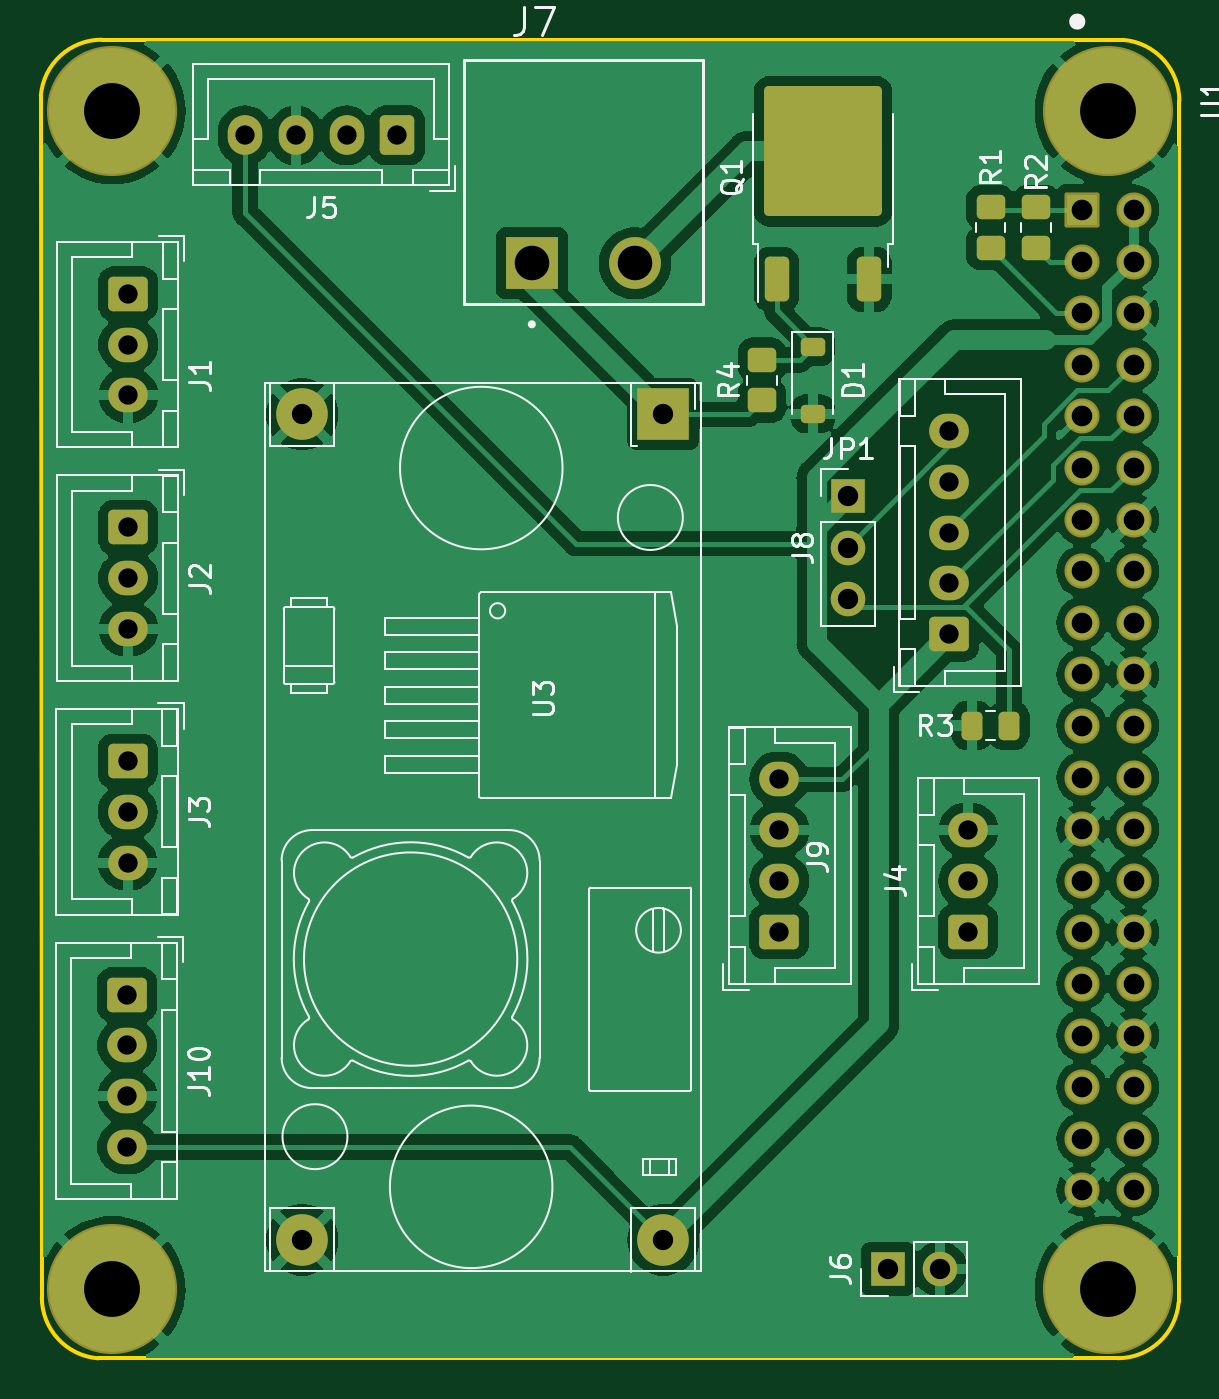
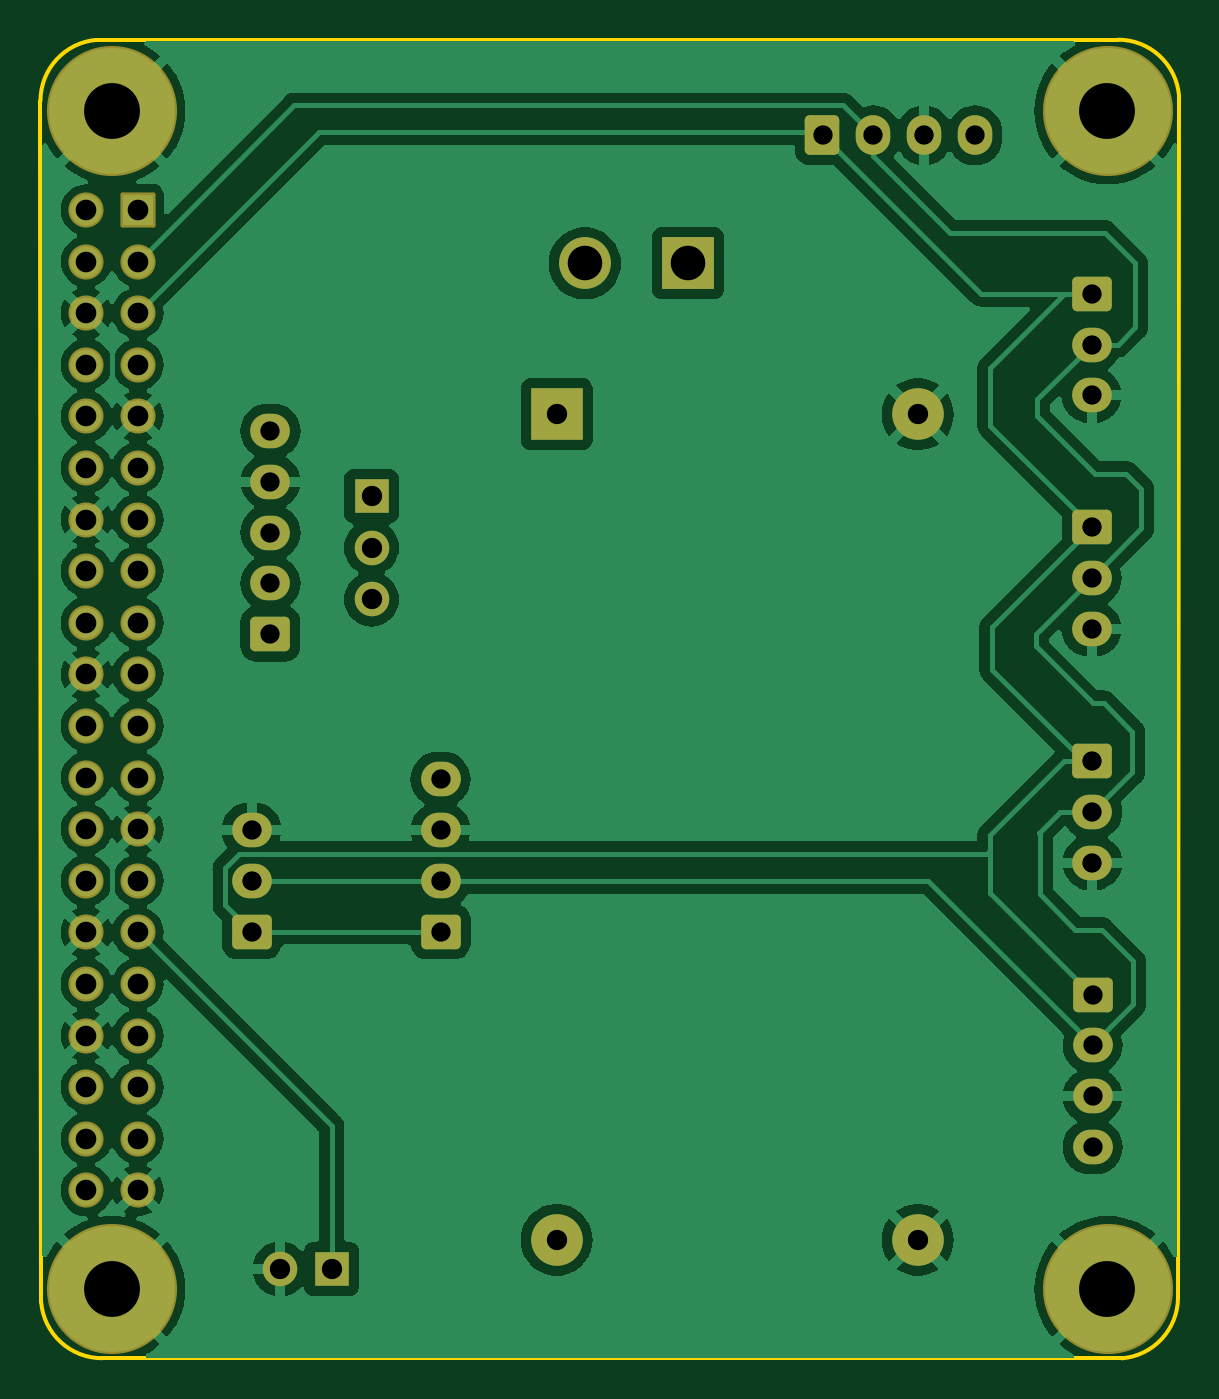
Circuit board: 11 layer files. Board 56.0 x 64.9 mm.
- bottom_copper: CDFR-B_Cu.gbr (114997 bytes)
- bottom_mask: CDFR-B_Mask.gbr (4119 bytes)
- paste: CDFR-B_Paste.gbr (447 bytes)
- bottom_silk: CDFR-B_Silkscreen.gbr (4129 bytes)
- outline: CDFR-Edge_Cuts.gbr (982 bytes)
- top_copper: CDFR-F_Cu.gbr (116781 bytes)
- top_mask: CDFR-F_Mask.gbr (5111 bytes)
- paste: CDFR-F_Paste.gbr (2054 bytes)
- top_silk: CDFR-F_Silkscreen.gbr (42047 bytes)
- drill: CDFR-NPTH.drl (268 bytes)
- drill: CDFR-PTH.drl (1906 bytes)

=== bottom_copper: CDFR-B_Cu.gbr (114997 bytes, source omitted) ===
=== bottom_mask: CDFR-B_Mask.gbr ===
%TF.GenerationSoftware,KiCad,Pcbnew,7.0.2*%
%TF.CreationDate,2024-02-29T19:29:45+01:00*%
%TF.ProjectId,CDFR,43444652-2e6b-4696-9361-645f70636258,rev?*%
%TF.SameCoordinates,Original*%
%TF.FileFunction,Soldermask,Bot*%
%TF.FilePolarity,Negative*%
%FSLAX46Y46*%
G04 Gerber Fmt 4.6, Leading zero omitted, Abs format (unit mm)*
G04 Created by KiCad (PCBNEW 7.0.2) date 2024-02-29 19:29:45*
%MOMM*%
%LPD*%
G01*
G04 APERTURE LIST*
G04 Aperture macros list*
%AMRoundRect*
0 Rectangle with rounded corners*
0 $1 Rounding radius*
0 $2 $3 $4 $5 $6 $7 $8 $9 X,Y pos of 4 corners*
0 Add a 4 corners polygon primitive as box body*
4,1,4,$2,$3,$4,$5,$6,$7,$8,$9,$2,$3,0*
0 Add four circle primitives for the rounded corners*
1,1,$1+$1,$2,$3*
1,1,$1+$1,$4,$5*
1,1,$1+$1,$6,$7*
1,1,$1+$1,$8,$9*
0 Add four rect primitives between the rounded corners*
20,1,$1+$1,$2,$3,$4,$5,0*
20,1,$1+$1,$4,$5,$6,$7,0*
20,1,$1+$1,$6,$7,$8,$9,0*
20,1,$1+$1,$8,$9,$2,$3,0*%
G04 Aperture macros list end*
%ADD10RoundRect,0.250000X-0.725000X0.600000X-0.725000X-0.600000X0.725000X-0.600000X0.725000X0.600000X0*%
%ADD11O,1.950000X1.700000*%
%ADD12RoundRect,0.250000X0.725000X-0.600000X0.725000X0.600000X-0.725000X0.600000X-0.725000X-0.600000X0*%
%ADD13RoundRect,0.250000X0.600000X0.725000X-0.600000X0.725000X-0.600000X-0.725000X0.600000X-0.725000X0*%
%ADD14O,1.700000X1.950000*%
%ADD15R,1.700000X1.700000*%
%ADD16O,1.700000X1.700000*%
%ADD17RoundRect,0.102000X-0.762000X0.762000X-0.762000X-0.762000X0.762000X-0.762000X0.762000X0.762000X0*%
%ADD18C,1.728000*%
%ADD19C,6.404000*%
%ADD20R,2.540000X2.540000*%
%ADD21C,2.540000*%
%ADD22R,2.550000X2.550000*%
%ADD23C,2.550000*%
G04 APERTURE END LIST*
D10*
%TO.C,J10*%
X110500000Y-75500000D03*
D11*
X110500000Y-78000000D03*
X110500000Y-80500000D03*
X110500000Y-83000000D03*
%TD*%
D12*
%TO.C,J9*%
X142600000Y-72400000D03*
D11*
X142600000Y-69900000D03*
X142600000Y-67400000D03*
X142600000Y-64900000D03*
%TD*%
D13*
%TO.C,J5*%
X123800000Y-33200000D03*
D14*
X121300000Y-33200000D03*
X118800000Y-33200000D03*
X116300000Y-33200000D03*
%TD*%
D10*
%TO.C,J2*%
X110550000Y-52500000D03*
D11*
X110550000Y-55000000D03*
X110550000Y-57500000D03*
%TD*%
D12*
%TO.C,J8*%
X150975000Y-57750000D03*
D11*
X150975000Y-55250000D03*
X150975000Y-52750000D03*
X150975000Y-50250000D03*
X150975000Y-47750000D03*
%TD*%
D15*
%TO.C,JP1*%
X146000000Y-50960000D03*
D16*
X146000000Y-53500000D03*
X146000000Y-56040000D03*
%TD*%
D12*
%TO.C,J4*%
X151900000Y-72400000D03*
D11*
X151900000Y-69900000D03*
X151900000Y-67400000D03*
%TD*%
D10*
%TO.C,J1*%
X110550000Y-41000000D03*
D11*
X110550000Y-43500000D03*
X110550000Y-46000000D03*
%TD*%
D17*
%TO.C,U1*%
X157500000Y-36870000D03*
D18*
X160040000Y-36870000D03*
X157500000Y-39410000D03*
X160040000Y-39410000D03*
X157500000Y-41950000D03*
X160040000Y-41950000D03*
X157500000Y-44490000D03*
X160040000Y-44490000D03*
X157500000Y-47030000D03*
X160040000Y-47030000D03*
X157500000Y-49570000D03*
X160040000Y-49570000D03*
X157500000Y-52110000D03*
X160040000Y-52110000D03*
X157500000Y-54650000D03*
X160040000Y-54650000D03*
X157500000Y-57190000D03*
X160040000Y-57190000D03*
X157500000Y-59730000D03*
X160040000Y-59730000D03*
X157500000Y-62270000D03*
X160040000Y-62270000D03*
X157500000Y-64810000D03*
X160040000Y-64810000D03*
X157500000Y-67350000D03*
X160040000Y-67350000D03*
X157500000Y-69890000D03*
X160040000Y-69890000D03*
X157500000Y-72430000D03*
X160040000Y-72430000D03*
X157500000Y-74970000D03*
X160040000Y-74970000D03*
X157500000Y-77510000D03*
X160040000Y-77510000D03*
X157500000Y-80050000D03*
X160040000Y-80050000D03*
X157500000Y-82590000D03*
X160040000Y-82590000D03*
X157500000Y-85130000D03*
X160040000Y-85130000D03*
D19*
X158770000Y-32000000D03*
X158770000Y-90000000D03*
X109770000Y-90000000D03*
X109770000Y-32000000D03*
%TD*%
D10*
%TO.C,J3*%
X110525000Y-64000000D03*
D11*
X110525000Y-66500000D03*
X110525000Y-69000000D03*
%TD*%
D20*
%TO.C,U3*%
X136890000Y-46930000D03*
D21*
X119110000Y-46930000D03*
X119110000Y-87570000D03*
X136890000Y-87570000D03*
%TD*%
D15*
%TO.C,J6*%
X147960000Y-89000000D03*
D16*
X150500000Y-89000000D03*
%TD*%
D22*
%TO.C,J7*%
X130420000Y-39500000D03*
D23*
X135500000Y-39500000D03*
%TD*%
M02*

=== paste: CDFR-B_Paste.gbr ===
%TF.GenerationSoftware,KiCad,Pcbnew,7.0.2*%
%TF.CreationDate,2024-02-29T19:29:45+01:00*%
%TF.ProjectId,CDFR,43444652-2e6b-4696-9361-645f70636258,rev?*%
%TF.SameCoordinates,Original*%
%TF.FileFunction,Paste,Bot*%
%TF.FilePolarity,Positive*%
%FSLAX46Y46*%
G04 Gerber Fmt 4.6, Leading zero omitted, Abs format (unit mm)*
G04 Created by KiCad (PCBNEW 7.0.2) date 2024-02-29 19:29:45*
%MOMM*%
%LPD*%
G01*
G04 APERTURE LIST*
G04 APERTURE END LIST*
M02*

=== bottom_silk: CDFR-B_Silkscreen.gbr ===
%TF.GenerationSoftware,KiCad,Pcbnew,7.0.2*%
%TF.CreationDate,2024-02-29T19:29:45+01:00*%
%TF.ProjectId,CDFR,43444652-2e6b-4696-9361-645f70636258,rev?*%
%TF.SameCoordinates,Original*%
%TF.FileFunction,Legend,Bot*%
%TF.FilePolarity,Positive*%
%FSLAX46Y46*%
G04 Gerber Fmt 4.6, Leading zero omitted, Abs format (unit mm)*
G04 Created by KiCad (PCBNEW 7.0.2) date 2024-02-29 19:29:45*
%MOMM*%
%LPD*%
G01*
G04 APERTURE LIST*
G04 Aperture macros list*
%AMRoundRect*
0 Rectangle with rounded corners*
0 $1 Rounding radius*
0 $2 $3 $4 $5 $6 $7 $8 $9 X,Y pos of 4 corners*
0 Add a 4 corners polygon primitive as box body*
4,1,4,$2,$3,$4,$5,$6,$7,$8,$9,$2,$3,0*
0 Add four circle primitives for the rounded corners*
1,1,$1+$1,$2,$3*
1,1,$1+$1,$4,$5*
1,1,$1+$1,$6,$7*
1,1,$1+$1,$8,$9*
0 Add four rect primitives between the rounded corners*
20,1,$1+$1,$2,$3,$4,$5,0*
20,1,$1+$1,$4,$5,$6,$7,0*
20,1,$1+$1,$6,$7,$8,$9,0*
20,1,$1+$1,$8,$9,$2,$3,0*%
G04 Aperture macros list end*
%ADD10RoundRect,0.250000X-0.725000X0.600000X-0.725000X-0.600000X0.725000X-0.600000X0.725000X0.600000X0*%
%ADD11O,1.950000X1.700000*%
%ADD12RoundRect,0.250000X0.725000X-0.600000X0.725000X0.600000X-0.725000X0.600000X-0.725000X-0.600000X0*%
%ADD13RoundRect,0.250000X0.600000X0.725000X-0.600000X0.725000X-0.600000X-0.725000X0.600000X-0.725000X0*%
%ADD14O,1.700000X1.950000*%
%ADD15R,1.700000X1.700000*%
%ADD16O,1.700000X1.700000*%
%ADD17RoundRect,0.102000X-0.762000X0.762000X-0.762000X-0.762000X0.762000X-0.762000X0.762000X0.762000X0*%
%ADD18C,1.728000*%
%ADD19C,6.404000*%
%ADD20R,2.540000X2.540000*%
%ADD21C,2.540000*%
%ADD22R,2.550000X2.550000*%
%ADD23C,2.550000*%
G04 APERTURE END LIST*
%LPC*%
D10*
%TO.C,J10*%
X110500000Y-75500000D03*
D11*
X110500000Y-78000000D03*
X110500000Y-80500000D03*
X110500000Y-83000000D03*
%TD*%
D12*
%TO.C,J9*%
X142600000Y-72400000D03*
D11*
X142600000Y-69900000D03*
X142600000Y-67400000D03*
X142600000Y-64900000D03*
%TD*%
D13*
%TO.C,J5*%
X123800000Y-33200000D03*
D14*
X121300000Y-33200000D03*
X118800000Y-33200000D03*
X116300000Y-33200000D03*
%TD*%
D10*
%TO.C,J2*%
X110550000Y-52500000D03*
D11*
X110550000Y-55000000D03*
X110550000Y-57500000D03*
%TD*%
D12*
%TO.C,J8*%
X150975000Y-57750000D03*
D11*
X150975000Y-55250000D03*
X150975000Y-52750000D03*
X150975000Y-50250000D03*
X150975000Y-47750000D03*
%TD*%
D15*
%TO.C,JP1*%
X146000000Y-50960000D03*
D16*
X146000000Y-53500000D03*
X146000000Y-56040000D03*
%TD*%
D12*
%TO.C,J4*%
X151900000Y-72400000D03*
D11*
X151900000Y-69900000D03*
X151900000Y-67400000D03*
%TD*%
D10*
%TO.C,J1*%
X110550000Y-41000000D03*
D11*
X110550000Y-43500000D03*
X110550000Y-46000000D03*
%TD*%
D17*
%TO.C,U1*%
X157500000Y-36870000D03*
D18*
X160040000Y-36870000D03*
X157500000Y-39410000D03*
X160040000Y-39410000D03*
X157500000Y-41950000D03*
X160040000Y-41950000D03*
X157500000Y-44490000D03*
X160040000Y-44490000D03*
X157500000Y-47030000D03*
X160040000Y-47030000D03*
X157500000Y-49570000D03*
X160040000Y-49570000D03*
X157500000Y-52110000D03*
X160040000Y-52110000D03*
X157500000Y-54650000D03*
X160040000Y-54650000D03*
X157500000Y-57190000D03*
X160040000Y-57190000D03*
X157500000Y-59730000D03*
X160040000Y-59730000D03*
X157500000Y-62270000D03*
X160040000Y-62270000D03*
X157500000Y-64810000D03*
X160040000Y-64810000D03*
X157500000Y-67350000D03*
X160040000Y-67350000D03*
X157500000Y-69890000D03*
X160040000Y-69890000D03*
X157500000Y-72430000D03*
X160040000Y-72430000D03*
X157500000Y-74970000D03*
X160040000Y-74970000D03*
X157500000Y-77510000D03*
X160040000Y-77510000D03*
X157500000Y-80050000D03*
X160040000Y-80050000D03*
X157500000Y-82590000D03*
X160040000Y-82590000D03*
X157500000Y-85130000D03*
X160040000Y-85130000D03*
D19*
X158770000Y-32000000D03*
X158770000Y-90000000D03*
X109770000Y-90000000D03*
X109770000Y-32000000D03*
%TD*%
D10*
%TO.C,J3*%
X110525000Y-64000000D03*
D11*
X110525000Y-66500000D03*
X110525000Y-69000000D03*
%TD*%
D20*
%TO.C,U3*%
X136890000Y-46930000D03*
D21*
X119110000Y-46930000D03*
X119110000Y-87570000D03*
X136890000Y-87570000D03*
%TD*%
D15*
%TO.C,J6*%
X147960000Y-89000000D03*
D16*
X150500000Y-89000000D03*
%TD*%
D22*
%TO.C,J7*%
X130420000Y-39500000D03*
D23*
X135500000Y-39500000D03*
%TD*%
%LPD*%
M02*

=== outline: CDFR-Edge_Cuts.gbr ===
%TF.GenerationSoftware,KiCad,Pcbnew,7.0.2*%
%TF.CreationDate,2024-02-29T19:29:45+01:00*%
%TF.ProjectId,CDFR,43444652-2e6b-4696-9361-645f70636258,rev?*%
%TF.SameCoordinates,Original*%
%TF.FileFunction,Profile,NP*%
%FSLAX46Y46*%
G04 Gerber Fmt 4.6, Leading zero omitted, Abs format (unit mm)*
G04 Created by KiCad (PCBNEW 7.0.2) date 2024-02-29 19:29:45*
%MOMM*%
%LPD*%
G01*
G04 APERTURE LIST*
%TA.AperFunction,Profile*%
%ADD10C,0.200000*%
%TD*%
G04 APERTURE END LIST*
D10*
X162295098Y-31499999D02*
G75*
G03*
X159534702Y-28500001I-3010398J-1D01*
G01*
X162295100Y-31499999D02*
X162261630Y-90634702D01*
X106300000Y-90400000D02*
X106250001Y-31250000D01*
X109250000Y-28489602D02*
X159534702Y-28500000D01*
X109250000Y-28489603D02*
G75*
G03*
X106250002Y-31250000I0J-3010397D01*
G01*
X159261631Y-93395100D02*
X109060398Y-93399999D01*
X159261631Y-93395128D02*
G75*
G03*
X162261629Y-90634702I-31J3010428D01*
G01*
X106300003Y-90400000D02*
G75*
G03*
X109060398Y-93399998I3010397J0D01*
G01*
M02*

=== top_copper: CDFR-F_Cu.gbr (116781 bytes, source omitted) ===
=== top_mask: CDFR-F_Mask.gbr ===
%TF.GenerationSoftware,KiCad,Pcbnew,7.0.2*%
%TF.CreationDate,2024-02-29T19:29:45+01:00*%
%TF.ProjectId,CDFR,43444652-2e6b-4696-9361-645f70636258,rev?*%
%TF.SameCoordinates,Original*%
%TF.FileFunction,Soldermask,Top*%
%TF.FilePolarity,Negative*%
%FSLAX46Y46*%
G04 Gerber Fmt 4.6, Leading zero omitted, Abs format (unit mm)*
G04 Created by KiCad (PCBNEW 7.0.2) date 2024-02-29 19:29:45*
%MOMM*%
%LPD*%
G01*
G04 APERTURE LIST*
G04 Aperture macros list*
%AMRoundRect*
0 Rectangle with rounded corners*
0 $1 Rounding radius*
0 $2 $3 $4 $5 $6 $7 $8 $9 X,Y pos of 4 corners*
0 Add a 4 corners polygon primitive as box body*
4,1,4,$2,$3,$4,$5,$6,$7,$8,$9,$2,$3,0*
0 Add four circle primitives for the rounded corners*
1,1,$1+$1,$2,$3*
1,1,$1+$1,$4,$5*
1,1,$1+$1,$6,$7*
1,1,$1+$1,$8,$9*
0 Add four rect primitives between the rounded corners*
20,1,$1+$1,$2,$3,$4,$5,0*
20,1,$1+$1,$4,$5,$6,$7,0*
20,1,$1+$1,$6,$7,$8,$9,0*
20,1,$1+$1,$8,$9,$2,$3,0*%
G04 Aperture macros list end*
%ADD10RoundRect,0.250000X-0.725000X0.600000X-0.725000X-0.600000X0.725000X-0.600000X0.725000X0.600000X0*%
%ADD11O,1.950000X1.700000*%
%ADD12RoundRect,0.250000X0.725000X-0.600000X0.725000X0.600000X-0.725000X0.600000X-0.725000X-0.600000X0*%
%ADD13RoundRect,0.250000X0.600000X0.725000X-0.600000X0.725000X-0.600000X-0.725000X0.600000X-0.725000X0*%
%ADD14O,1.700000X1.950000*%
%ADD15RoundRect,0.250000X0.350000X-0.850000X0.350000X0.850000X-0.350000X0.850000X-0.350000X-0.850000X0*%
%ADD16RoundRect,0.249997X2.650003X-2.950003X2.650003X2.950003X-2.650003X2.950003X-2.650003X-2.950003X0*%
%ADD17RoundRect,0.250000X0.450000X-0.350000X0.450000X0.350000X-0.450000X0.350000X-0.450000X-0.350000X0*%
%ADD18RoundRect,0.250000X-0.262500X-0.450000X0.262500X-0.450000X0.262500X0.450000X-0.262500X0.450000X0*%
%ADD19R,1.700000X1.700000*%
%ADD20O,1.700000X1.700000*%
%ADD21RoundRect,0.102000X-0.762000X0.762000X-0.762000X-0.762000X0.762000X-0.762000X0.762000X0.762000X0*%
%ADD22C,1.728000*%
%ADD23C,6.404000*%
%ADD24R,2.540000X2.540000*%
%ADD25C,2.540000*%
%ADD26RoundRect,0.225000X-0.375000X0.225000X-0.375000X-0.225000X0.375000X-0.225000X0.375000X0.225000X0*%
%ADD27R,2.550000X2.550000*%
%ADD28C,2.550000*%
G04 APERTURE END LIST*
D10*
%TO.C,J10*%
X110500000Y-75500000D03*
D11*
X110500000Y-78000000D03*
X110500000Y-80500000D03*
X110500000Y-83000000D03*
%TD*%
D12*
%TO.C,J9*%
X142600000Y-72400000D03*
D11*
X142600000Y-69900000D03*
X142600000Y-67400000D03*
X142600000Y-64900000D03*
%TD*%
D13*
%TO.C,J5*%
X123800000Y-33200000D03*
D14*
X121300000Y-33200000D03*
X118800000Y-33200000D03*
X116300000Y-33200000D03*
%TD*%
D15*
%TO.C,Q1*%
X142470000Y-40290000D03*
D16*
X144750000Y-33990000D03*
D15*
X147030000Y-40290000D03*
%TD*%
D17*
%TO.C,R1*%
X153000000Y-38750000D03*
X153000000Y-36750000D03*
%TD*%
D10*
%TO.C,J2*%
X110550000Y-52500000D03*
D11*
X110550000Y-55000000D03*
X110550000Y-57500000D03*
%TD*%
D12*
%TO.C,J8*%
X150975000Y-57750000D03*
D11*
X150975000Y-55250000D03*
X150975000Y-52750000D03*
X150975000Y-50250000D03*
X150975000Y-47750000D03*
%TD*%
D17*
%TO.C,R2*%
X155250000Y-38750000D03*
X155250000Y-36750000D03*
%TD*%
D18*
%TO.C,R3*%
X152087500Y-62250000D03*
X153912500Y-62250000D03*
%TD*%
D19*
%TO.C,JP1*%
X146000000Y-50960000D03*
D20*
X146000000Y-53500000D03*
X146000000Y-56040000D03*
%TD*%
D12*
%TO.C,J4*%
X151900000Y-72400000D03*
D11*
X151900000Y-69900000D03*
X151900000Y-67400000D03*
%TD*%
D10*
%TO.C,J1*%
X110550000Y-41000000D03*
D11*
X110550000Y-43500000D03*
X110550000Y-46000000D03*
%TD*%
D21*
%TO.C,U1*%
X157500000Y-36870000D03*
D22*
X160040000Y-36870000D03*
X157500000Y-39410000D03*
X160040000Y-39410000D03*
X157500000Y-41950000D03*
X160040000Y-41950000D03*
X157500000Y-44490000D03*
X160040000Y-44490000D03*
X157500000Y-47030000D03*
X160040000Y-47030000D03*
X157500000Y-49570000D03*
X160040000Y-49570000D03*
X157500000Y-52110000D03*
X160040000Y-52110000D03*
X157500000Y-54650000D03*
X160040000Y-54650000D03*
X157500000Y-57190000D03*
X160040000Y-57190000D03*
X157500000Y-59730000D03*
X160040000Y-59730000D03*
X157500000Y-62270000D03*
X160040000Y-62270000D03*
X157500000Y-64810000D03*
X160040000Y-64810000D03*
X157500000Y-67350000D03*
X160040000Y-67350000D03*
X157500000Y-69890000D03*
X160040000Y-69890000D03*
X157500000Y-72430000D03*
X160040000Y-72430000D03*
X157500000Y-74970000D03*
X160040000Y-74970000D03*
X157500000Y-77510000D03*
X160040000Y-77510000D03*
X157500000Y-80050000D03*
X160040000Y-80050000D03*
X157500000Y-82590000D03*
X160040000Y-82590000D03*
X157500000Y-85130000D03*
X160040000Y-85130000D03*
D23*
X158770000Y-32000000D03*
X158770000Y-90000000D03*
X109770000Y-90000000D03*
X109770000Y-32000000D03*
%TD*%
D10*
%TO.C,J3*%
X110525000Y-64000000D03*
D11*
X110525000Y-66500000D03*
X110525000Y-69000000D03*
%TD*%
D24*
%TO.C,U3*%
X136890000Y-46930000D03*
D25*
X119110000Y-46930000D03*
X119110000Y-87570000D03*
X136890000Y-87570000D03*
%TD*%
D19*
%TO.C,J6*%
X147960000Y-89000000D03*
D20*
X150500000Y-89000000D03*
%TD*%
D26*
%TO.C,D1*%
X144250000Y-43600000D03*
X144250000Y-46900000D03*
%TD*%
D27*
%TO.C,J7*%
X130420000Y-39500000D03*
D28*
X135500000Y-39500000D03*
%TD*%
D17*
%TO.C,R4*%
X141750000Y-46250000D03*
X141750000Y-44250000D03*
%TD*%
M02*

=== paste: CDFR-F_Paste.gbr (2054 bytes, source withheld) ===
=== top_silk: CDFR-F_Silkscreen.gbr (42047 bytes, source omitted) ===
=== drill: CDFR-NPTH.drl ===
M48
; DRILL file {KiCad 7.0.2} date Thu Feb 29 19:29:50 2024
; FORMAT={-:-/ absolute / inch / decimal}
; #@! TF.CreationDate,2024-02-29T19:29:50+01:00
; #@! TF.GenerationSoftware,Kicad,Pcbnew,7.0.2
; #@! TF.FileFunction,NonPlated,1,2,NPTH
FMAT,2
INCH
%
G90
G05
T0
M30

=== drill: CDFR-PTH.drl ===
M48
; DRILL file {KiCad 7.0.2} date Thu Feb 29 19:29:50 2024
; FORMAT={-:-/ absolute / inch / decimal}
; #@! TF.CreationDate,2024-02-29T19:29:50+01:00
; #@! TF.GenerationSoftware,Kicad,Pcbnew,7.0.2
; #@! TF.FileFunction,Plated,1,2,PTH
FMAT,2
INCH
; #@! TA.AperFunction,Plated,PTH,ComponentDrill
T1C0.0374
; #@! TA.AperFunction,Plated,PTH,ComponentDrill
T2C0.0394
; #@! TA.AperFunction,Plated,PTH,ComponentDrill
T3C0.0400
; #@! TA.AperFunction,Plated,PTH,ComponentDrill
T4C0.0669
; #@! TA.AperFunction,Plated,PTH,ComponentDrill
T5C0.1083
%
G90
G05
T1
X4.3504Y-2.9724
X4.3504Y-3.0709
X4.3504Y-3.1693
X4.3504Y-3.2677
X4.3514Y-2.5197
X4.3514Y-2.6181
X4.3514Y-2.7165
X4.3524Y-1.6142
X4.3524Y-1.7126
X4.3524Y-1.811
X4.3524Y-2.0669
X4.3524Y-2.1654
X4.3524Y-2.2638
X4.5787Y-1.3071
X4.6772Y-1.3071
X4.7756Y-1.3071
X4.874Y-1.3071
X5.6142Y-2.5551
X5.6142Y-2.6535
X5.6142Y-2.752
X5.6142Y-2.8504
X5.9439Y-1.8799
X5.9439Y-1.9783
X5.9439Y-2.0768
X5.9439Y-2.1752
X5.9439Y-2.2736
X5.9803Y-2.6535
X5.9803Y-2.752
X5.9803Y-2.8504
T2
X4.6894Y-1.8476
X4.6894Y-3.4476
X5.3894Y-1.8476
X5.3894Y-3.4476
X5.748Y-2.0063
X5.748Y-2.1063
X5.748Y-2.2063
X5.8252Y-3.5039
X5.9252Y-3.5039
T3
X6.2008Y-1.4516
X6.2008Y-1.5516
X6.2008Y-1.6516
X6.2008Y-1.7516
X6.2008Y-1.8516
X6.2008Y-1.9516
X6.2008Y-2.0516
X6.2008Y-2.1516
X6.2008Y-2.2516
X6.2008Y-2.3516
X6.2008Y-2.4516
X6.2008Y-2.5516
X6.2008Y-2.6516
X6.2008Y-2.7516
X6.2008Y-2.8516
X6.2008Y-2.9516
X6.2008Y-3.0516
X6.2008Y-3.1516
X6.2008Y-3.2516
X6.2008Y-3.3516
X6.3008Y-1.4516
X6.3008Y-1.5516
X6.3008Y-1.6516
X6.3008Y-1.7516
X6.3008Y-1.8516
X6.3008Y-1.9516
X6.3008Y-2.0516
X6.3008Y-2.1516
X6.3008Y-2.2516
X6.3008Y-2.3516
X6.3008Y-2.4516
X6.3008Y-2.5516
X6.3008Y-2.6516
X6.3008Y-2.7516
X6.3008Y-2.8516
X6.3008Y-2.9516
X6.3008Y-3.0516
X6.3008Y-3.1516
X6.3008Y-3.2516
X6.3008Y-3.3516
T4
X5.1346Y-1.5551
X5.3346Y-1.5551
T5
X4.3217Y-1.2598
X4.3217Y-3.5433
X6.2508Y-1.2598
X6.2508Y-3.5433
T0
M30

